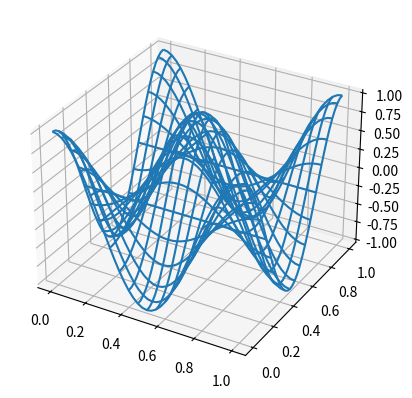

Python code for this plot:
import numpy as np
import sympy as sp
import scipy.sparse as sparse
import matplotlib.pyplot as plt
from matplotlib import cm
import matplotlib.animation as animation

x, y, t = sp.symbols('x,y,t')

class Wave2D:

    def create_mesh(self, N, sparse=False):
        """Create 2D mesh and store in self.xij and self.yij"""
        self.N = N
        self.h = 1/N
        x = np.linspace(0, 1, N+1)
        y = np.linspace(0, 1, N+1)
        self.xij, self.yij = np.meshgrid(x, y, indexing="ij")

    def D2(self, N):
        """Return second order differentiation matrix"""
        D = sparse.diags([1, -2, 1], [-1, 0, 1], (N+1, N+1), 'lil')
        D[0, :4] = 2, -5, 4, -1
        D[-1, -4:] = -1, 4, -5, 2
        return D

    @property
    def w(self):
        """Return the dispersion coefficient"""
        return self.c*np.sqrt((np.pi*self.mx)**2 + (np.pi*self.my)**2)

    def ue(self, mx, my):
        """Return the exact standing wave"""
        return sp.sin(mx*sp.pi*x)*sp.sin(my*sp.pi*y)*sp.cos(self.w*t)

    def initialize(self, N, mx, my):
        r"""Initialize the solution at $U^{n}$ and $U^{n-1}$

        Parameters
        ----------
        N : int
            The number of uniform intervals in each direction
        mx, my : int
            Parameters for the standing wave
        """
        u0_func = sp.lambdify((x, y), self.ue(mx, my).subs({t: 0}))
        U0, U1 = np.zeros((N+1, N+1)), np.zeros((N+1, N+1))
        U0[:] = u0_func(self.xij, self.yij)
        #U1[:] = U0[:] + ((self.cfl**2)/2)*(self.D2(N) @ U0 + U0 @ (self.D2(N)).T)
        U1[:] = sp.lambdify((x, y), self.ue(mx, my).subs({t: self.dt}))(self.xij, self.yij)
        return U1, U0

    @property
    def dt(self):
        """Return the time step"""
        return self.cfl*self.h/self.c

    def l2_error(self, u, t0):
        """Return l2-error norm

        Parameters
        ----------
        u : array
            The solution mesh function
        t0 : number
            The time of the comparison
        """
        u_n = sp.lambdify((x, y), self.ue(self.mx, self.my).subs({t: t0}))(self.xij, self.yij)
        return np.sqrt(((self.h)**2)*np.sum((u_n - u)**2))

    def apply_bcs(self):
        self.Unp1[0] = 0
        self.Unp1[-1] = 0
        self.Unp1[:, -1] = 0
        self.Unp1[:, 0] = 0

    def __call__(self, N, Nt, cfl=0.5, c=1.0, mx=3, my=3, store_data=-1):
        """Solve the wave equation

        Parameters
        ----------
        N : int
            The number of uniform intervals in each direction
        Nt : int
            Number of time steps
        cfl : number
            The CFL number
        c : number
            The wave speed
        mx, my : int
            Parameters for the standing wave
        store_data : int
            Store the solution every store_data time step
            Note that if store_data is -1 then you should return the l2-error
            instead of data for plotting. This is used in `convergence_rates`.

        Returns
        -------
        If store_data > 0, then return a dictionary with key, value = timestep, solution
        If store_data == -1, then return the two-tuple (h, l2-error)
        """
        self.create_mesh(N)
        self.Nt = Nt
        self.cfl = cfl
        self.c = c
        self.mx, self.my = mx, my
        self.Un, self.Unm1 = self.initialize(N, mx, my)
        self.Unp1 = np.zeros((N+1, N+1))
        l2_error_array = np.zeros(Nt)
        l2_error_array[0] = self.l2_error(self.Un, self.dt)
        plotdata = {0: self.Unm1.copy()}
        if store_data == 1:
            plotdata[1] = self.Un.copy()
        
        for n in range(1, Nt):
            self.Unp1[:] = 2*self.Un - self.Unm1 + ((self.cfl)**2)*(self.D2(N) @ self.Un + self.Un @ (self.D2(N)).T)
            # Set boundary conditions
            self.apply_bcs()
            # Swap solutions
            self.Unm1[:] = self.Un
            self.Un[:] = self.Unp1
            if n % store_data == 0:
                plotdata[n] = self.Unm1.copy() # Unm1 is now swapped to Un
            t0 = (n+1)*self.dt
            l2_error_array[n] = self.l2_error(self.Un, t0)


        if store_data == -1:
            return (1/N, l2_error_array)

        else:
            return plotdata

    def convergence_rates(self, m=4, cfl=0.1, Nt=10, mx=3, my=3):
        """Compute convergence rates for a range of discretizations

        Parameters
        ----------
        m : int
            The number of discretizations to use
        cfl : number
            The CFL number
        Nt : int
            The number of time steps to take
        mx, my : int
            Parameters for the standing wave

        Returns
        -------
        3-tuple of arrays. The arrays represent:
            0: the orders
            1: the l2-errors
            2: the mesh sizes
        """
        E = []
        h = []
        N0 = 8
        for m in range(m):
            dx, err = self(N0, Nt, cfl=cfl, mx=mx, my=my, store_data=-1)
            E.append(err[-1])
            h.append(dx)
            N0 *= 2
            Nt *= 2
        r = [np.log(E[i-1]/E[i])/np.log(h[i-1]/h[i]) for i in range(1, m+1, 1)]
        return r, np.array(E), np.array(h)

class Wave2D_Neumann(Wave2D):

    def D2(self, N):
        D = sparse.diags([1, -2, 1], [-1, 0, 1], (N+1, N+1), 'lil')
        D[0, 1], D[-1, -2] = 2, 2
        return D

    def ue(self, mx, my):
        return sp.cos(mx*sp.pi*x)*sp.cos(my*sp.pi*y)*sp.cos(self.w*t)

    def apply_bcs(self):
        pass

def test_convergence_wave2d():
    sol = Wave2D()
    r, E, h = sol.convergence_rates(m=5, mx=2, my=3)
    #Bruker m=5 siden konvergensen er treigere enn den burde være, men r går mot 2 som vi ser
    assert abs(r[-1]-2) < 1e-2

def test_convergence_wave2d_neumann():
    solN = Wave2D_Neumann()
    r, E, h = solN.convergence_rates(mx=2, my=3)
    assert abs(r[-1]-2) < 0.05

def test_exact_wave2d():
    CFL = 1/np.sqrt(2)
    sol1 = Wave2D()
    r1, E1, h1 = sol1.convergence_rates(cfl=CFL)
    sol2 = Wave2D_Neumann()
    r2, E2, h2 = sol2.convergence_rates(cfl=CFL)
    assert E1[-1] < 1e-12
    assert E2[-1] < 1e-12

if __name__ == '__main__':
    test_convergence_wave2d()
    test_convergence_wave2d_neumann()
    test_exact_wave2d()
    solution = Wave2D_Neumann()
    data = solution(N=40, Nt=41, cfl=1/np.sqrt(2), c=1, mx=2, my=2, store_data=1)
    xij, yij = solution.xij, solution.yij
    fig, ax = plt.subplots(subplot_kw={"projection": "3d"})
    frames = []
    for n, val in data.items():
        frame = ax.plot_wireframe(xij, yij, val, rstride=2, cstride=2);
        #frame = ax.plot_surface(xij, yij, val, vmin=-0.5*data[0].max(),
        #                        vmax=data[0].max(), cmap=cm.coolwarm,
        #                        linewidth=0, antialiased=False)
        frames.append([frame])

    ani = animation.ArtistAnimation(fig, frames, interval=400, blit=True,
                                    repeat_delay=1000)
    ani.save('neumannwave.gif', writer='pillow', fps=5) # This animated gif opens in a browser
    plt.close()
